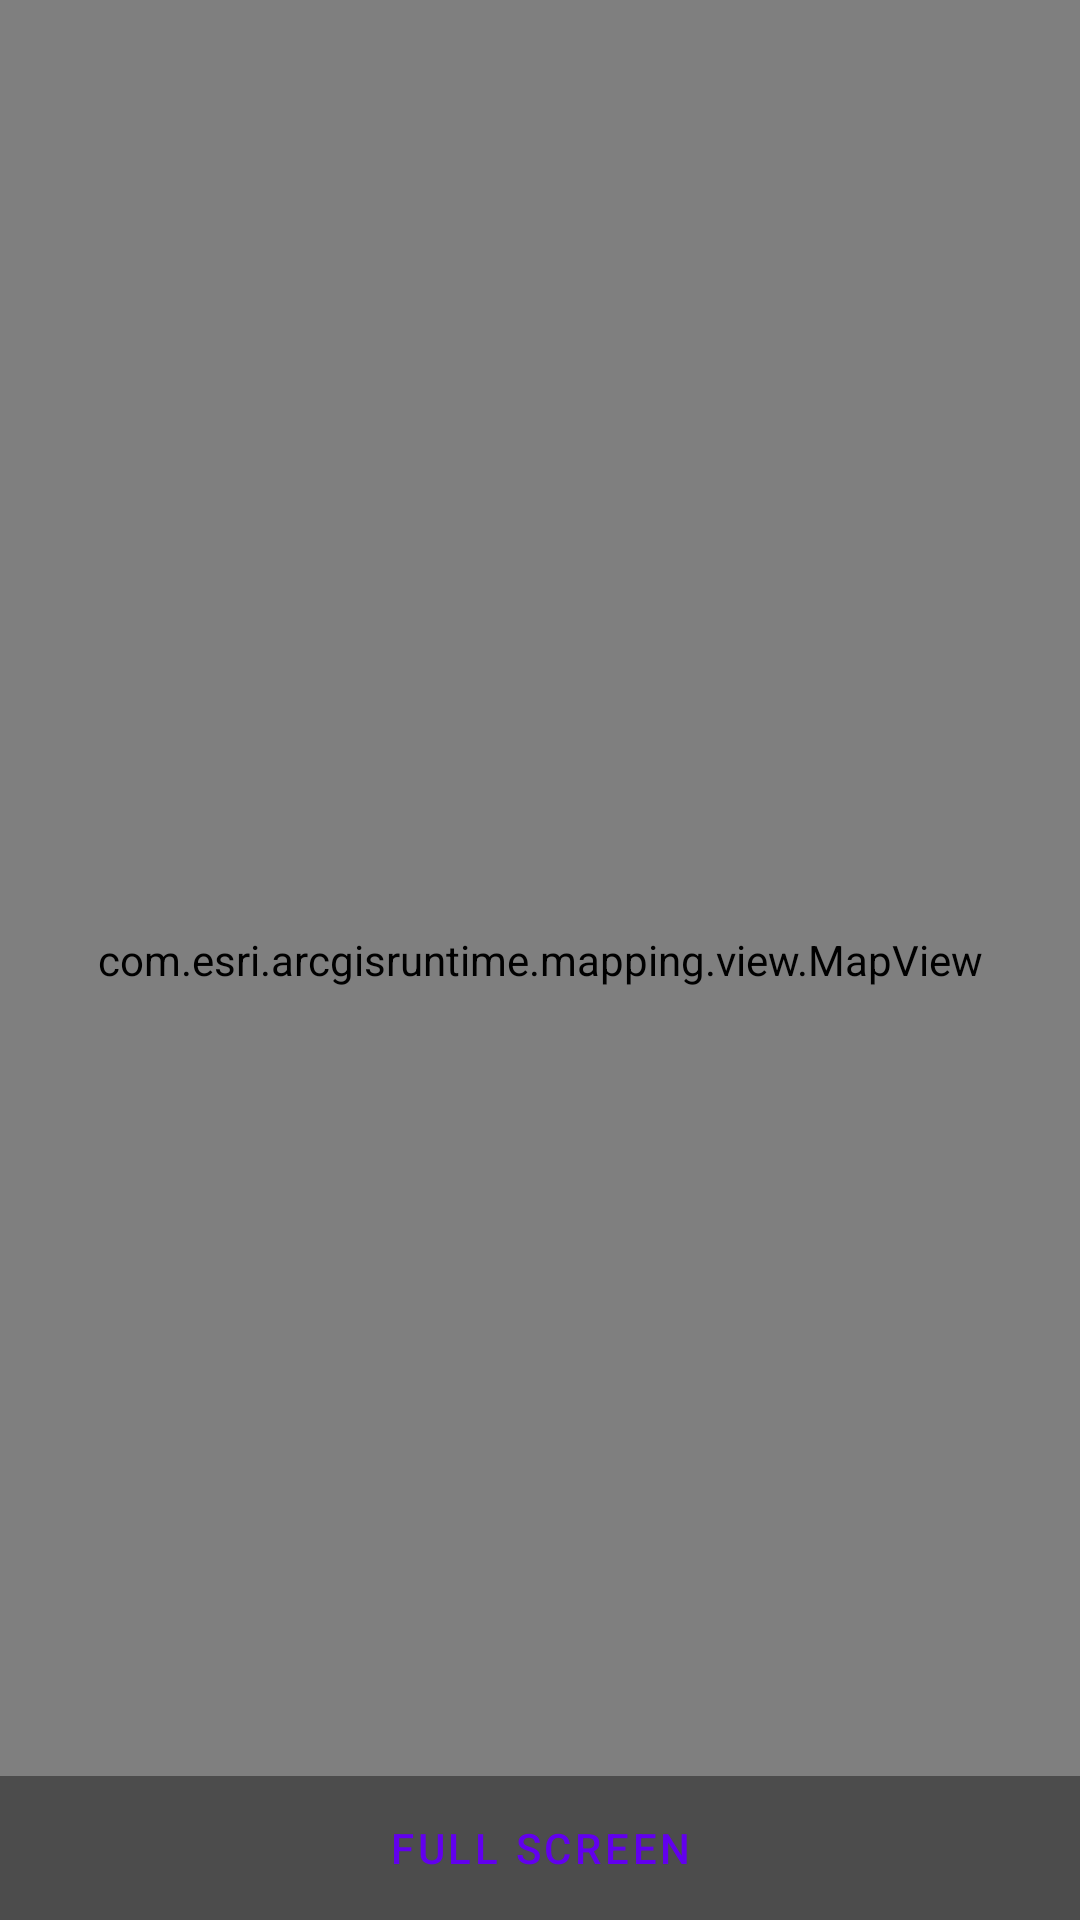

Reconstruct the res/layout file that produces this screen, plus the resources it refers to.
<!-- AndroidManifest.xml: application theme Theme.CompassNavigate -->
<!-- res/layout/activity_upload_track.xml -->
<?xml version="1.0" encoding="utf-8"?>
<FrameLayout xmlns:android="http://schemas.android.com/apk/res/android"
    xmlns:tools="http://schemas.android.com/tools"
    android:layout_width="match_parent"
    android:layout_height="match_parent"
    android:background="?attr/fullscreenBackgroundColor"
    android:theme="@style/ThemeOverlay.CompassNavigate.FullscreenContainer"
    tools:context=".UploadTrack">

    
    <TextView
        android:id="@+id/fullscreen_content"
        android:layout_width="match_parent"
        android:layout_height="match_parent"
        android:gravity="center"
        android:keepScreenOn="true"
        android:text="@string/dummy_content"
        android:textColor="?attr/fullscreenTextColor"
        android:textSize="50sp"
        android:textStyle="bold"/>

    
    <FrameLayout
        android:layout_width="match_parent"
        android:layout_height="match_parent"
        android:fitsSystemWindows="true">

        <androidx.constraintlayout.widget.ConstraintLayout
            android:layout_width="match_parent"
            android:layout_height="match_parent">

            <com.esri.arcgisruntime.mapping.view.MapView
                android:id="@+id/mapView"
                android:layout_width="match_parent"
                android:layout_height="match_parent"
                android:gravity="center"
                android:keepScreenOn="true" />
        </androidx.constraintlayout.widget.ConstraintLayout>

        <LinearLayout
            android:id="@+id/fullscreen_content_controls"
            style="@style/Widget.Theme.CompassNavigate.ButtonBar.Fullscreen"
            android:layout_width="match_parent"
            android:layout_height="wrap_content"
            android:layout_gravity="bottom|center_horizontal"
            android:orientation="horizontal"
            tools:ignore="UselessParent">

            <Button
                android:id="@+id/dummy_button"
                style="?android:attr/buttonBarButtonStyle"
                android:layout_width="0dp"
                android:layout_height="wrap_content"
                android:layout_weight="1"
                android:text="@string/dummy_button" />

        </LinearLayout>
    </FrameLayout>

</FrameLayout>
<!-- resources referenced by this layout -->
<resources>
  <string name="dummy_button">Full Screen</string>
  <string name="dummy_content">DUMMY\nCONTENT</string>
  <style name="ThemeOverlay.CompassNavigate.FullscreenContainer" parent="">
          <item name="fullscreenBackgroundColor">@color/light_blue_600</item>
          <item name="fullscreenTextColor">@color/light_blue_A200</item>
      </style>
  <style name="Widget.Theme.CompassNavigate.ButtonBar.Fullscreen" parent="">
          <item name="android:background">@color/black_overlay</item>
          <item name="android:buttonBarStyle">?android:attr/buttonBarStyle</item>
      </style>
  <style name="Theme.CompassNavigate" parent="Theme.MaterialComponents.DayNight.DarkActionBar">
          
          <item name="colorPrimary">@color/purple_500</item>
          <item name="colorPrimaryVariant">@color/purple_700</item>
          <item name="colorOnPrimary">@color/white</item>
          
          <item name="colorSecondary">@color/teal_200</item>
          <item name="colorSecondaryVariant">@color/teal_700</item>
          <item name="colorOnSecondary">@color/black</item>
          
          <item name="android:statusBarColor" tools:targetApi="l">?attr/colorPrimaryVariant</item>
          
      </style>
  <color name="light_blue_600">#FF039BE5</color>
  <color name="light_blue_A200">#FF40C4FF</color>
  <color name="black_overlay">#66000000</color>
  <color name="purple_500">#FF6200EE</color>
  <color name="purple_700">#FF3700B3</color>
  <color name="white">#FFFFFFFF</color>
  <color name="teal_200">#FF03DAC5</color>
  <color name="teal_700">#FF018786</color>
  <color name="black">#FF000000</color>
</resources>
